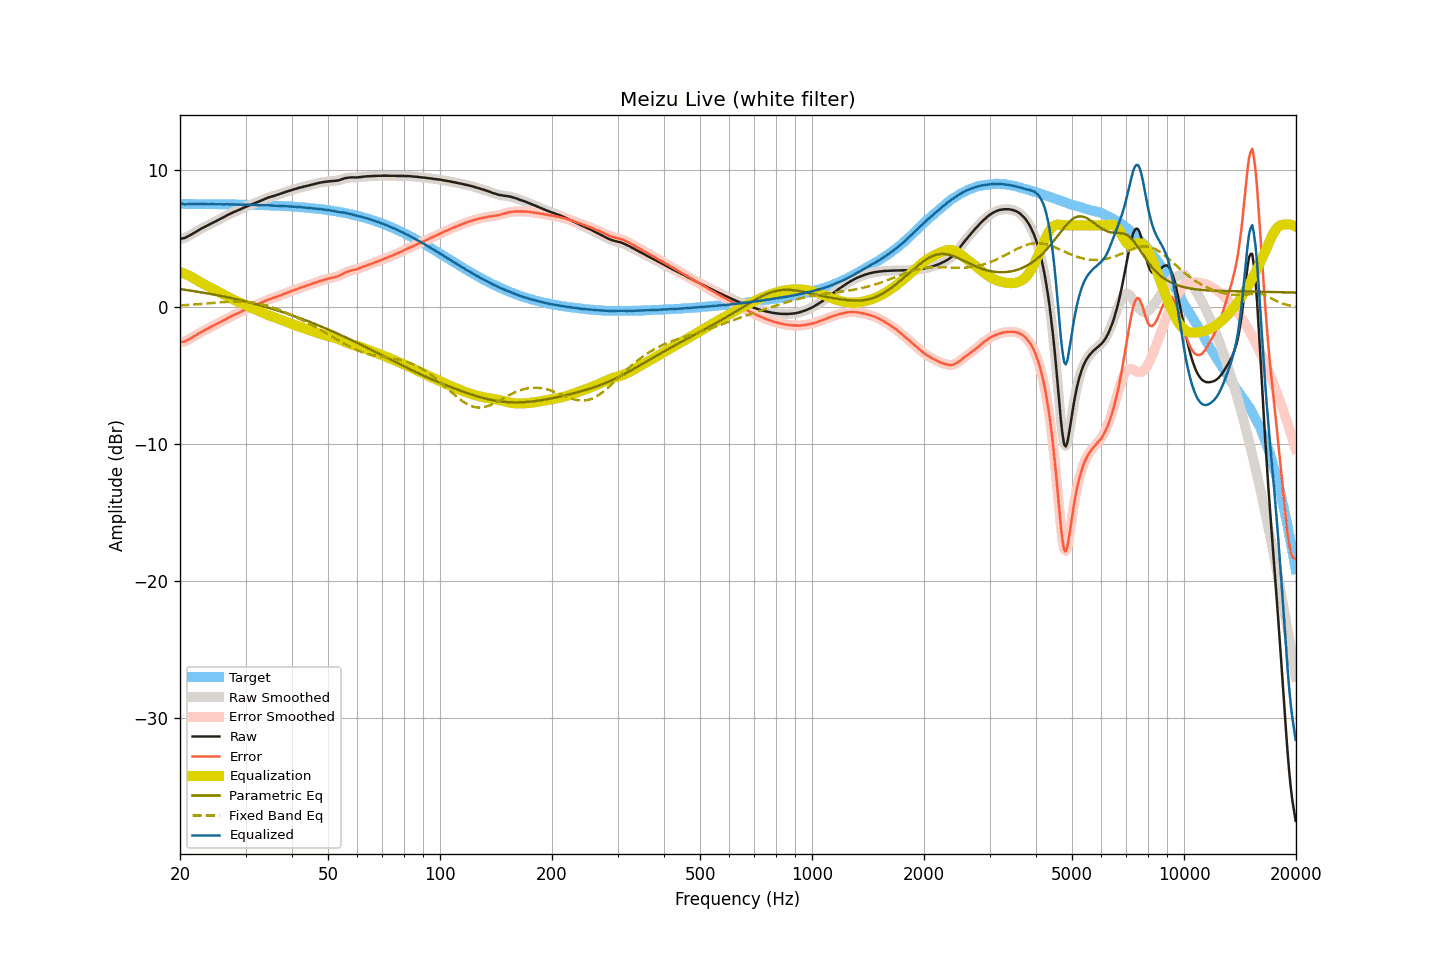

Data behind this chart, as committed beside it:
frequency, raw, smoothed, error, error_smoothed, equalization, parametric_eq, fixed_band_eq, equalized_raw, equalized_smoothed, target
20.00, 5.01, 5.01, -2.55, -2.54, 2.58, 1.34, 0.15, 7.59, 7.59, 7.56
20.20, 5.03, 5.03, -2.53, -2.53, 2.54, 1.32, 0.15, 7.57, 7.56, 7.56
20.40, 5.05, 5.05, -2.51, -2.51, 2.50, 1.31, 0.16, 7.55, 7.54, 7.56
20.61, 5.07, 5.08, -2.49, -2.47, 2.45, 1.29, 0.17, 7.52, 7.53, 7.56
20.81, 5.13, 5.13, -2.42, -2.43, 2.40, 1.27, 0.17, 7.54, 7.53, 7.56
21.02, 5.19, 5.19, -2.36, -2.37, 2.35, 1.25, 0.18, 7.54, 7.54, 7.56
21.23, 5.25, 5.25, -2.30, -2.30, 2.30, 1.24, 0.19, 7.55, 7.55, 7.55
21.44, 5.32, 5.32, -2.23, -2.23, 2.24, 1.22, 0.20, 7.56, 7.56, 7.55
21.66, 5.39, 5.39, -2.16, -2.16, 2.17, 1.20, 0.21, 7.56, 7.56, 7.55
21.87, 5.46, 5.46, -2.09, -2.09, 2.09, 1.18, 0.21, 7.56, 7.55, 7.55
22.09, 5.53, 5.53, -2.02, -2.02, 2.02, 1.16, 0.22, 7.55, 7.55, 7.55
22.31, 5.60, 5.60, -1.95, -1.95, 1.95, 1.15, 0.23, 7.55, 7.55, 7.55
22.54, 5.67, 5.67, -1.88, -1.88, 1.88, 1.13, 0.24, 7.55, 7.55, 7.55
22.76, 5.74, 5.74, -1.81, -1.81, 1.82, 1.11, 0.25, 7.56, 7.56, 7.55
22.99, 5.80, 5.80, -1.75, -1.75, 1.75, 1.09, 0.26, 7.55, 7.55, 7.55
23.22, 5.86, 5.86, -1.69, -1.69, 1.69, 1.07, 0.27, 7.55, 7.55, 7.55
23.45, 5.91, 5.91, -1.63, -1.63, 1.63, 1.05, 0.28, 7.54, 7.54, 7.55
23.69, 5.97, 5.97, -1.57, -1.57, 1.57, 1.03, 0.29, 7.54, 7.54, 7.54
23.92, 6.03, 6.03, -1.51, -1.51, 1.51, 1.01, 0.30, 7.54, 7.54, 7.54
24.16, 6.10, 6.10, -1.44, -1.44, 1.44, 0.98, 0.31, 7.55, 7.54, 7.54
24.40, 6.16, 6.16, -1.38, -1.38, 1.38, 0.96, 0.32, 7.54, 7.54, 7.54
24.65, 6.22, 6.22, -1.32, -1.32, 1.32, 0.94, 0.33, 7.54, 7.54, 7.54
24.89, 6.28, 6.28, -1.26, -1.26, 1.26, 0.92, 0.34, 7.54, 7.54, 7.54
25.14, 6.34, 6.34, -1.20, -1.20, 1.20, 0.90, 0.35, 7.54, 7.54, 7.54
25.39, 6.40, 6.40, -1.13, -1.13, 1.13, 0.87, 0.36, 7.54, 7.54, 7.54
25.65, 6.46, 6.46, -1.07, -1.07, 1.07, 0.85, 0.37, 7.53, 7.53, 7.53
25.91, 6.52, 6.52, -1.01, -1.01, 1.01, 0.83, 0.38, 7.53, 7.53, 7.53
26.16, 6.58, 6.58, -0.95, -0.95, 0.95, 0.80, 0.39, 7.53, 7.53, 7.53
26.43, 6.64, 6.64, -0.89, -0.89, 0.88, 0.78, 0.40, 7.52, 7.53, 7.53
26.69, 6.71, 6.71, -0.82, -0.82, 0.82, 0.75, 0.41, 7.53, 7.53, 7.53
26.96, 6.77, 6.77, -0.76, -0.76, 0.76, 0.73, 0.41, 7.53, 7.53, 7.53
27.23, 6.83, 6.83, -0.69, -0.70, 0.70, 0.70, 0.42, 7.53, 7.53, 7.52
27.50, 6.88, 6.88, -0.64, -0.64, 0.64, 0.68, 0.43, 7.52, 7.53, 7.52
27.77, 6.94, 6.94, -0.58, -0.58, 0.58, 0.65, 0.43, 7.53, 7.52, 7.52
28.05, 6.99, 6.99, -0.53, -0.53, 0.53, 0.62, 0.43, 7.52, 7.52, 7.52
28.33, 7.04, 7.04, -0.48, -0.47, 0.47, 0.60, 0.44, 7.52, 7.52, 7.52
28.62, 7.09, 7.09, -0.42, -0.42, 0.42, 0.57, 0.44, 7.51, 7.51, 7.51
28.90, 7.14, 7.14, -0.37, -0.37, 0.37, 0.54, 0.44, 7.51, 7.51, 7.51
29.19, 7.19, 7.19, -0.32, -0.32, 0.31, 0.51, 0.43, 7.50, 7.51, 7.51
29.48, 7.25, 7.25, -0.26, -0.26, 0.26, 0.49, 0.43, 7.51, 7.51, 7.51
29.78, 7.30, 7.30, -0.20, -0.20, 0.21, 0.46, 0.42, 7.51, 7.51, 7.50
30.08, 7.35, 7.35, -0.15, -0.15, 0.15, 0.43, 0.42, 7.50, 7.50, 7.50
30.38, 7.40, 7.40, -0.10, -0.10, 0.10, 0.40, 0.41, 7.50, 7.50, 7.50
30.68, 7.45, 7.45, -0.05, -0.05, 0.05, 0.37, 0.39, 7.50, 7.50, 7.50
30.99, 7.50, 7.50, 0.01, 0.01, -0.00, 0.34, 0.38, 7.50, 7.50, 7.49
31.30, 7.55, 7.55, 0.06, 0.06, -0.05, 0.31, 0.37, 7.50, 7.49, 7.49
31.61, 7.59, 7.59, 0.10, 0.11, -0.10, 0.28, 0.35, 7.49, 7.49, 7.49
31.93, 7.64, 7.64, 0.16, 0.15, -0.15, 0.25, 0.33, 7.49, 7.48, 7.48
32.24, 7.68, 7.68, 0.20, 0.20, -0.21, 0.21, 0.31, 7.48, 7.48, 7.48
32.57, 7.73, 7.73, 0.25, 0.25, -0.26, 0.18, 0.28, 7.47, 7.47, 7.48
32.89, 7.78, 7.78, 0.31, 0.31, -0.31, 0.15, 0.26, 7.47, 7.47, 7.47
33.22, 7.83, 7.83, 0.36, 0.36, -0.37, 0.12, 0.23, 7.47, 7.47, 7.47
33.55, 7.88, 7.88, 0.42, 0.42, -0.42, 0.08, 0.20, 7.46, 7.47, 7.47
33.89, 7.94, 7.94, 0.48, 0.47, -0.47, 0.05, 0.17, 7.47, 7.47, 7.46
34.23, 7.98, 7.98, 0.52, 0.53, -0.52, 0.01, 0.13, 7.46, 7.46, 7.46
34.57, 8.03, 8.03, 0.58, 0.57, -0.57, -0.02, 0.10, 7.46, 7.46, 7.45
34.92, 8.06, 8.06, 0.61, 0.62, -0.61, -0.06, 0.06, 7.45, 7.45, 7.45
35.27, 8.10, 8.10, 0.66, 0.65, -0.65, -0.09, 0.02, 7.45, 7.44, 7.44
35.62, 8.13, 8.13, 0.69, 0.69, -0.70, -0.13, -0.02, 7.44, 7.43, 7.44
35.97, 8.16, 8.16, 0.73, 0.73, -0.74, -0.16, -0.06, 7.43, 7.43, 7.43
... 635 more rows
